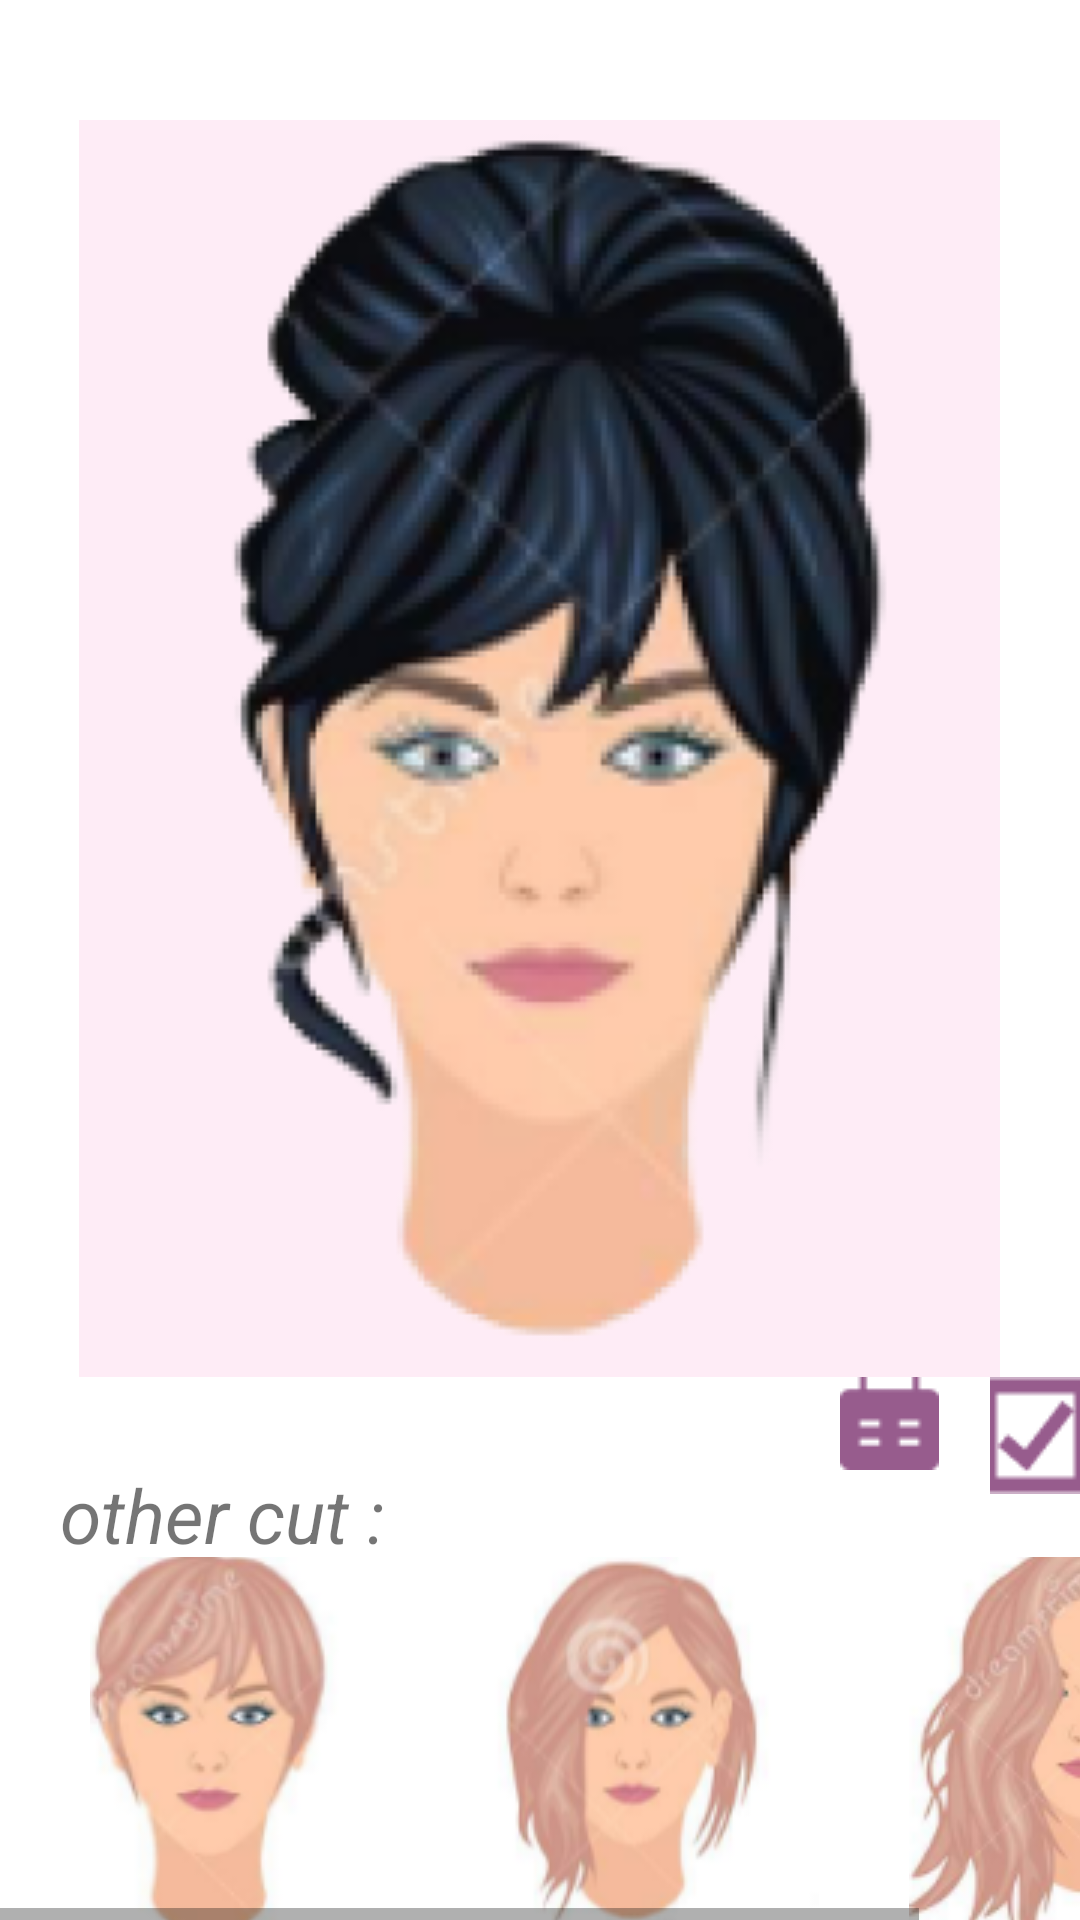

This screen was rendered from an Android layout file. Write that file and the resources it references.
<!-- AndroidManifest.xml: application theme Theme.Hairstyle -->
<!-- res/layout/activity_hair.xml -->
<?xml version="1.0" encoding="utf-8"?>
<RelativeLayout xmlns:android="http://schemas.android.com/apk/res/android"
    xmlns:app="http://schemas.android.com/apk/res-auto"
    xmlns:tools="http://schemas.android.com/tools"
    android:layout_width="match_parent"
    android:layout_height="match_parent"
    tools:context=".hair">

    <ImageButton
        android:id="@+id/arrow"
        android:layout_width="wrap_content"
        android:layout_height="wrap_content"

        android:background="@color/white"
        android:src="@drawable/ic_baseline_arrow_back_24"
     android:layout_marginTop="40dp" />

    <ImageView
        android:id="@+id/choix"
        android:layout_width="wrap_content"
        android:layout_height="wrap_content"
        android:layout_marginTop="0dp"
        android:background="@color/legerpurple"
        android:src="@drawable/hair"
       android:layout_below="@id/arrow"
        android:layout_centerHorizontal="true"
       />
    <ImageButton
        android:id="@+id/idbk"
        android:background="@color/white"
        android:layout_width="wrap_content"
        android:layout_height="wrap_content"
        android:src="@drawable/calvec"
        android:layout_below="@id/choix"
        android:layout_marginLeft="280dp"
        />
    <ImageButton
        android:background="@color/white"
        android:id="@+id/idval"
        android:layout_width="wrap_content"
        android:layout_height="wrap_content"
        android:src="@drawable/ector"
        android:layout_below="@id/choix"
        android:layout_marginLeft="330dp"
        />


    <TextView
        android:id="@+id/text"
        android:layout_width="wrap_content"
        android:layout_height="wrap_content"
        android:text="other cut :"
        android:textSize="25dp"
        android:textStyle="italic"
        android:layout_below="@id/choix"
        android:layout_marginTop="29dp"
        android:layout_marginLeft="20dp"
        />
    <HorizontalScrollView
        android:layout_width="wrap_content"
        android:layout_height="wrap_content"
        android:layout_below="@id/choix"
        android:id="@+id/lh1"
        android:layout_marginTop="60dp">

    <LinearLayout

        android:layout_width="wrap_content"
        android:layout_height="wrap_content"

        android:orientation="horizontal"

      >

        <ImageButton
            android:layout_width="wrap_content"
            android:layout_height="wrap_content"
            android:paddingLeft="30dp"
            android:src="@drawable/hr1"
            android:background="@color/white"/>

        <ImageButton
            android:layout_width="wrap_content"
            android:layout_height="wrap_content"
            android:background="@color/white"
            android:paddingLeft="30dp"
            android:src="@drawable/hr2" />

        <ImageButton
            android:layout_width="wrap_content"
            android:layout_height="wrap_content"
            android:src="@drawable/hr3"
            android:paddingLeft="30dp"
            android:background="@color/white"/>





    </LinearLayout>
    </HorizontalScrollView>
    <LinearLayout
        android:layout_width="match_parent"
        android:layout_height="wrap_content"
        android:background="@color/mypurpole"
        android:orientation="horizontal"
        android:layout_below="@id/lh1"

       android:layout_marginTop="8dp">

        <ImageButton
            android:id="@+id/idnail1"
            android:layout_width="wrap_content"
            android:layout_height="wrap_content"
            android:layout_marginLeft="20dp"
            android:background="@color/mypurpole"
            android:src="@drawable/frame" />

        <ImageButton

            android:layout_width="wrap_content"
            android:layout_height="wrap_content"
            android:background="@color/mypurpole"
            android:paddingLeft="100dp"
            android:src="@drawable/darkhr" />

        <ImageButton
            android:id="@+id/idmakeup1"
            android:layout_width="wrap_content"
            android:layout_height="wrap_content"
            android:layout_marginLeft="90dp"
            android:layout_marginRight="20dp"
            android:background="@color/mypurpole"
            android:src="@drawable/frm" />


    </LinearLayout>



</RelativeLayout>
<!-- resources referenced by this layout -->
<resources>
  <color name="legerpurple">#FEECF6</color>
  <color name="mypurpole">#D989B5</color>
  <color name="white">#FFFFFFFF</color>
  <!-- drawable calvec: png bitmap (drawable, 497 bytes) -->
  <!-- drawable darkhr: png bitmap (drawable, 2936 bytes) -->
  <!-- drawable ector: png bitmap (drawable, 727 bytes) -->
  <!-- drawable frame: png bitmap (drawable, 2728 bytes) -->
  <!-- drawable frm: png bitmap (drawable, 3744 bytes) -->
  <!-- drawable hair: png bitmap (drawable, 80953 bytes) -->
  <!-- drawable hr1: png bitmap (drawable, 15306 bytes) -->
  <!-- drawable hr2: png bitmap (drawable, 17298 bytes) -->
  <!-- drawable hr3: png bitmap (drawable, 24015 bytes) -->
  <style name="Theme.Hairstyle" parent="Theme.MaterialComponents.DayNight.NoActionBar">
          
          <item name="colorPrimary">@color/purple_500</item>
          <item name="colorPrimaryVariant">@color/purple_700</item>
          <item name="colorOnPrimary">@color/white</item>
          
          <item name="colorSecondary">@color/teal_200</item>
          <item name="colorSecondaryVariant">@color/teal_700</item>
          <item name="colorOnSecondary">@color/black</item>
          
          <item name="android:statusBarColor">?attr/colorPrimaryVariant</item>
          
      </style>
  <color name="purple_500">#FF6200EE</color>
  <color name="purple_700">#FF3700B3</color>
  <color name="teal_200">#FF03DAC5</color>
  <color name="teal_700">#FF018786</color>
  <color name="black">#FF000000</color>
</resources>
